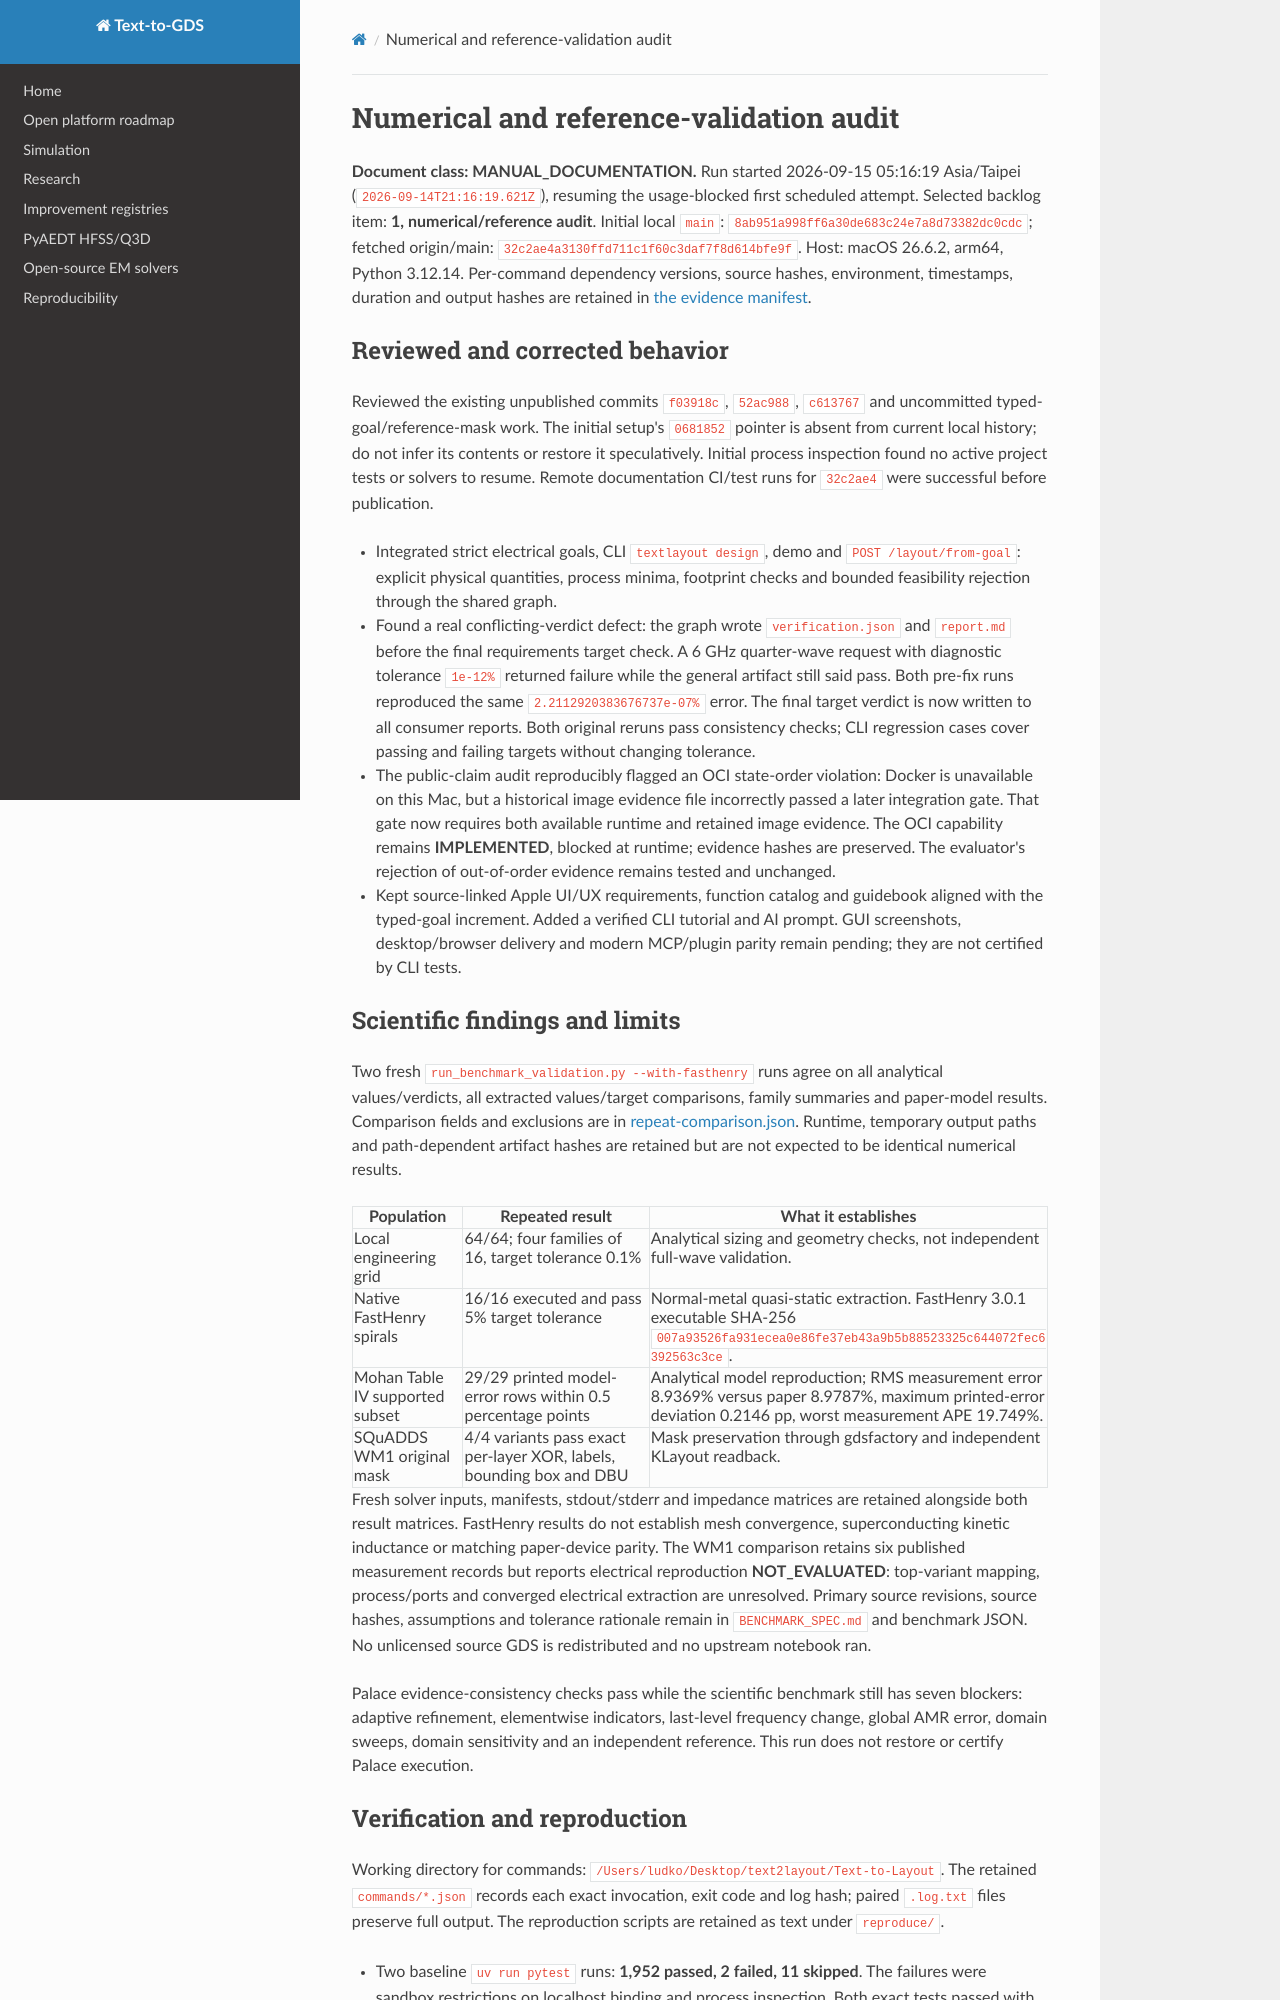

repository: JungluChen/Text-to-Layout · page: progress/2026-09-15-051619/index.html · generator: mkdocs

# Numerical and reference-validation audit

**Document class: MANUAL_DOCUMENTATION.** Run started 2026-09-15 05:16:19
Asia/Taipei (`2026-09-14T21:16:19.621Z`), resuming the usage-blocked first
scheduled attempt. Selected backlog item: **1, numerical/reference audit**.
Initial local `main`: `8ab951a998ff6a30de683c24e7a8d73382dc0cdc`;
fetched origin/main: `32c2ae4a3130ffd711c1f60c3daf7f8d614bfe9f`.
Host: macOS 26.6.2, arm64, Python 3.12.14. Per-command dependency versions,
source hashes, environment, timestamps, duration and output hashes are retained
in [the evidence manifest](evidence/2026-09-15-051619/manifest.json).

## Reviewed and corrected behavior

Reviewed the existing unpublished commits `f03918c`, `52ac988`, `c613767` and
uncommitted typed-goal/reference-mask work. The initial setup's `0681852`
pointer is absent from current local history; do not infer its contents or
restore it speculatively. Initial process inspection found no active project
tests or solvers to resume. Remote documentation CI/test runs for `32c2ae4`
were successful before publication.

- Integrated strict electrical goals, CLI `textlayout design`, demo and
  `POST /layout/from-goal`: explicit physical quantities, process minima,
  footprint checks and bounded feasibility rejection through the shared graph.
- Found a real conflicting-verdict defect: the graph wrote `verification.json`
  and `report.md` before the final requirements target check. A 6 GHz quarter-wave
  request with diagnostic tolerance `1e-12%` returned failure while the general
  artifact still said pass. Both pre-fix runs reproduced the same
  `2.2112920383676737e-07%` error. The final target verdict is now written to
  all consumer reports. Both original reruns pass consistency checks; CLI
  regression cases cover passing and failing targets without changing tolerance.
- The public-claim audit reproducibly flagged an OCI state-order violation:
  Docker is unavailable on this Mac, but a historical image evidence file
  incorrectly passed a later integration gate. That gate now requires both
  available runtime and retained image evidence. The OCI capability remains
  **IMPLEMENTED**, blocked at runtime; evidence hashes are preserved. The
  evaluator's rejection of out-of-order evidence remains tested and unchanged.
- Kept source-linked Apple UI/UX requirements, function catalog and guidebook
  aligned with the typed-goal increment. Added a verified CLI tutorial and AI
  prompt. GUI screenshots, desktop/browser delivery and modern MCP/plugin
  parity remain pending; they are not certified by CLI tests.

## Scientific findings and limits

Two fresh `run_benchmark_validation.py --with-fasthenry` runs agree on all
analytical values/verdicts, all extracted values/target comparisons, family
summaries and paper-model results. Comparison fields and exclusions are in
[repeat-comparison.json](evidence/2026-09-15-051619/repeat-comparison.json).
Runtime, temporary output paths and path-dependent artifact hashes are retained
but are not expected to be identical numerical results.

| Population | Repeated result | What it establishes |
| --- | --- | --- |
| Local engineering grid | 64/64; four families of 16, target tolerance 0.1% | Analytical sizing and geometry checks, not independent full-wave validation. |
| Native FastHenry spirals | 16/16 executed and pass 5% target tolerance | Normal-metal quasi-static extraction. FastHenry 3.0.1 executable SHA-256 `007a93526fa931ecea0e86fe37eb43a9b5b88523325c644072fec6392563c3ce`. |
| Mohan Table IV supported subset | 29/29 printed model-error rows within 0.5 percentage points | Analytical model reproduction; RMS measurement error 8.9369% versus paper 8.9787%, maximum printed-error deviation 0.2146 pp, worst measurement APE 19.749%. |
| SQuADDS WM1 original mask | 4/4 variants pass exact per-layer XOR, labels, bounding box and DBU | Mask preservation through gdsfactory and independent KLayout readback. |

Fresh solver inputs, manifests, stdout/stderr and impedance matrices are retained
alongside both result matrices. FastHenry results do not establish mesh convergence,
superconducting kinetic inductance or matching paper-device parity. The WM1
comparison retains six published measurement records but reports electrical
reproduction **NOT_EVALUATED**: top-variant mapping, process/ports and converged
electrical extraction are unresolved. Primary source revisions, source hashes,
assumptions and tolerance rationale remain in `BENCHMARK_SPEC.md` and benchmark
JSON. No unlicensed source GDS is redistributed and no upstream notebook ran.

Palace evidence-consistency checks pass while the scientific benchmark still
has seven blockers: adaptive refinement, elementwise indicators, last-level
frequency change, global AMR error, domain sweeps, domain sensitivity and an
independent reference. This run does not restore or certify Palace execution.
